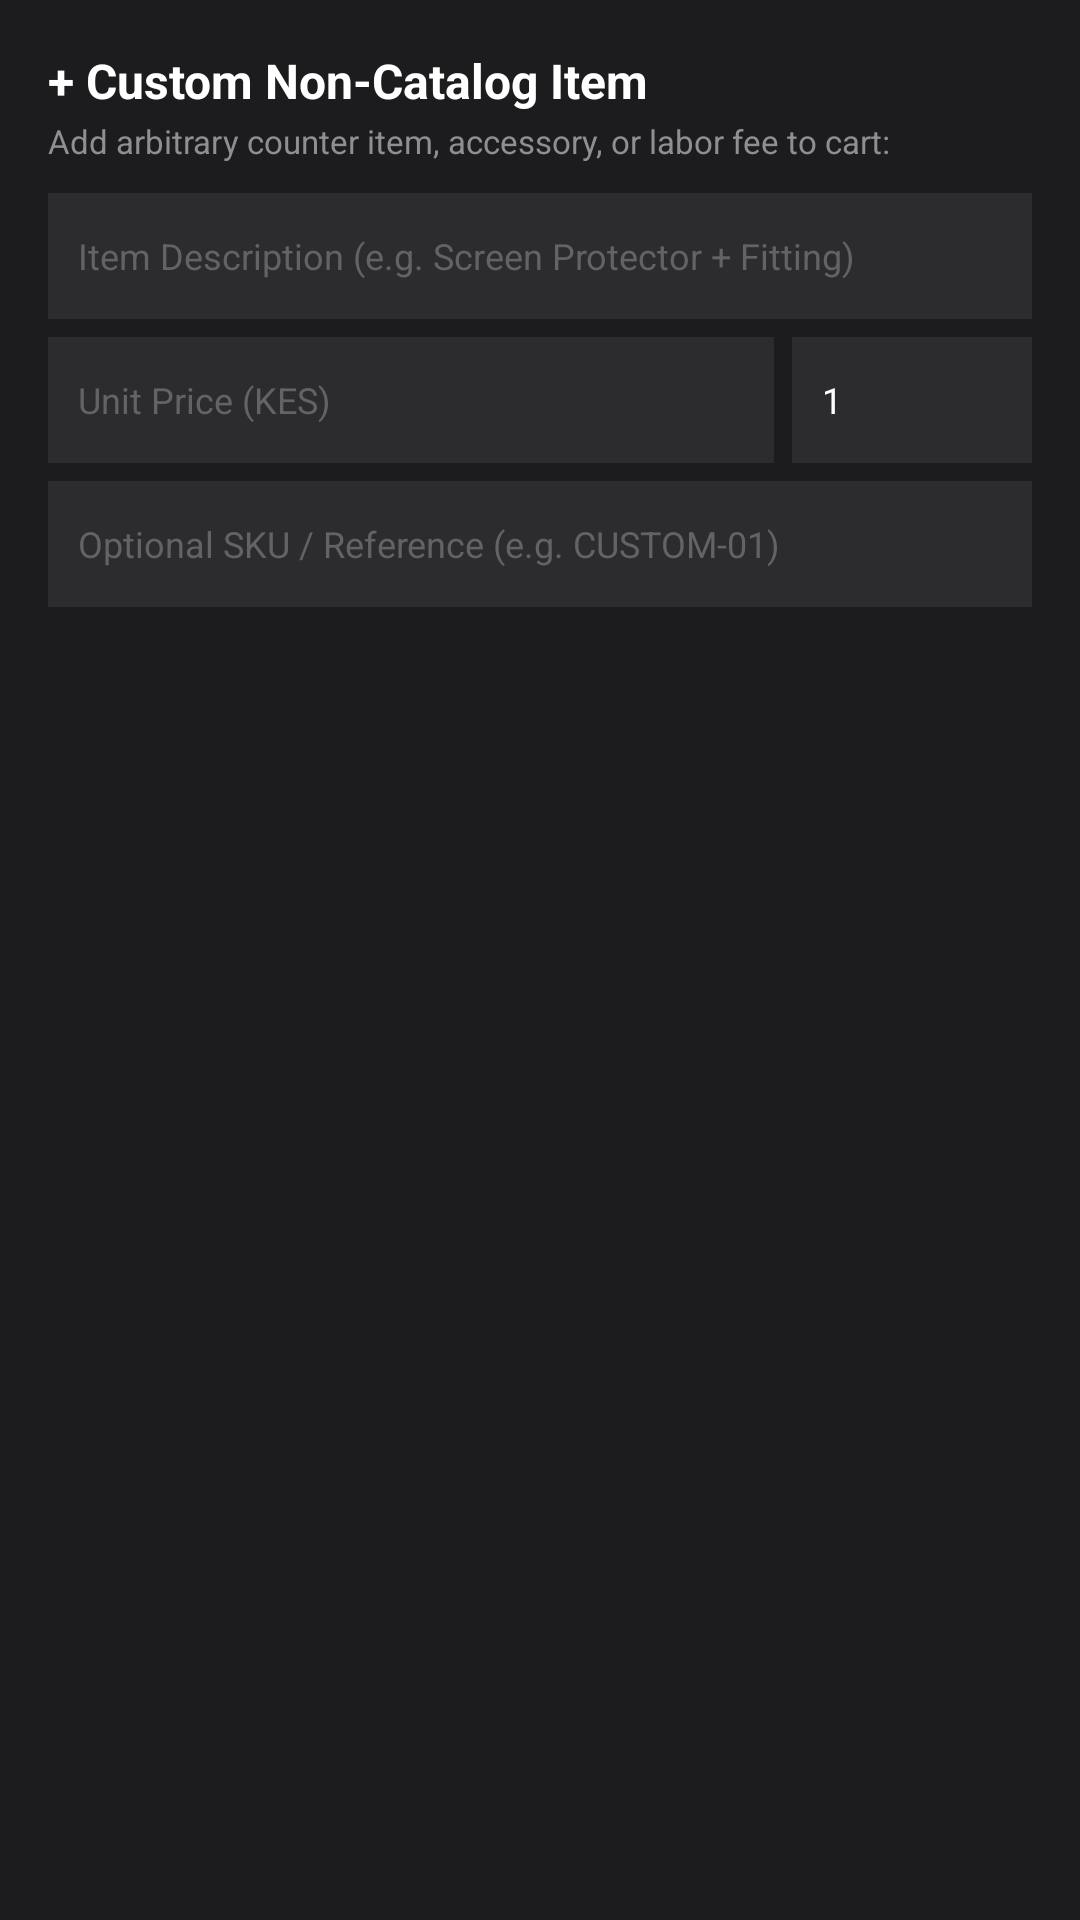

Produce the Android XML layout that renders to this screen, including the resource entries it uses.
<!-- AndroidManifest.xml: application theme Theme.UrbanDevicePOS -->
<!-- res/layout/dialog_custom_item.xml -->
<?xml version="1.0" encoding="utf-8"?>
<LinearLayout xmlns:android="http://schemas.android.com/apk/res/android"
    android:layout_width="match_parent"
    android:layout_height="wrap_content"
    android:orientation="vertical"
    android:background="@color/pos_surface"
    android:padding="16dp">

    <TextView
        android:layout_width="match_parent"
        android:layout_height="wrap_content"
        android:text="+ Custom Non-Catalog Item"
        android:textColor="@color/pos_text_primary"
        android:textStyle="bold"
        android:textSize="16sp" />

    <TextView
        android:layout_width="match_parent"
        android:layout_height="wrap_content"
        android:text="Add arbitrary counter item, accessory, or labor fee to cart:"
        android:textColor="@color/pos_text_secondary"
        android:textSize="11sp"
        android:layout_marginTop="2dp"
        android:layout_marginBottom="10dp" />

    <EditText
        android:id="@+id/et_custom_title"
        android:layout_width="match_parent"
        android:layout_height="42dp"
        android:hint="Item Description (e.g. Screen Protector + Fitting)"
        android:textColorHint="@color/pos_text_muted"
        android:textColor="@color/pos_text_primary"
        android:background="@color/pos_surface_variant"
        android:paddingHorizontal="10dp"
        android:textSize="12sp"
        android:inputType="text"
        android:layout_marginBottom="6dp" />

    <LinearLayout
        android:layout_width="match_parent"
        android:layout_height="wrap_content"
        android:orientation="horizontal"
        android:layout_marginBottom="6dp">

        <EditText
            android:id="@+id/et_custom_price"
            android:layout_width="0dp"
            android:layout_height="42dp"
            android:layout_weight="1"
            android:hint="Unit Price (KES)"
            android:textColorHint="@color/pos_text_muted"
            android:textColor="@color/pos_text_primary"
            android:background="@color/pos_surface_variant"
            android:paddingHorizontal="10dp"
            android:textSize="12sp"
            android:inputType="numberDecimal"
            android:layout_marginEnd="6dp" />

        <EditText
            android:id="@+id/et_custom_qty"
            android:layout_width="80dp"
            android:layout_height="42dp"
            android:hint="Qty"
            android:text="1"
            android:textColorHint="@color/pos_text_muted"
            android:textColor="@color/pos_text_primary"
            android:background="@color/pos_surface_variant"
            android:paddingHorizontal="10dp"
            android:textSize="12sp"
            android:inputType="number" />
    </LinearLayout>

    <EditText
        android:id="@+id/et_custom_sku"
        android:layout_width="match_parent"
        android:layout_height="42dp"
        android:hint="Optional SKU / Reference (e.g. CUSTOM-01)"
        android:textColorHint="@color/pos_text_muted"
        android:textColor="@color/pos_text_primary"
        android:background="@color/pos_surface_variant"
        android:paddingHorizontal="10dp"
        android:textSize="12sp"
        android:inputType="text" />
</LinearLayout>
<!-- resources referenced by this layout -->
<resources>
  <color name="pos_surface">#1C1C1E</color>
  <color name="pos_surface_variant">#2C2C2E</color>
  <color name="pos_text_muted">#636366</color>
  <color name="pos_text_primary">#FFFFFF</color>
  <color name="pos_text_secondary">#8E8E93</color>
  <style name="Theme.UrbanDevicePOS" parent="Theme.MaterialComponents.DayNight.NoActionBar">
          <item name="android:windowBackground">@color/pos_background</item>
          <item name="colorPrimary">@color/pos_accent</item>
          <item name="colorSecondary">@color/pos_accent</item>
          <item name="android:textColorPrimary">@color/pos_text_primary</item>
      </style>
  <color name="pos_background">#121214</color>
  <color name="pos_accent">#0A84FF</color>
</resources>
